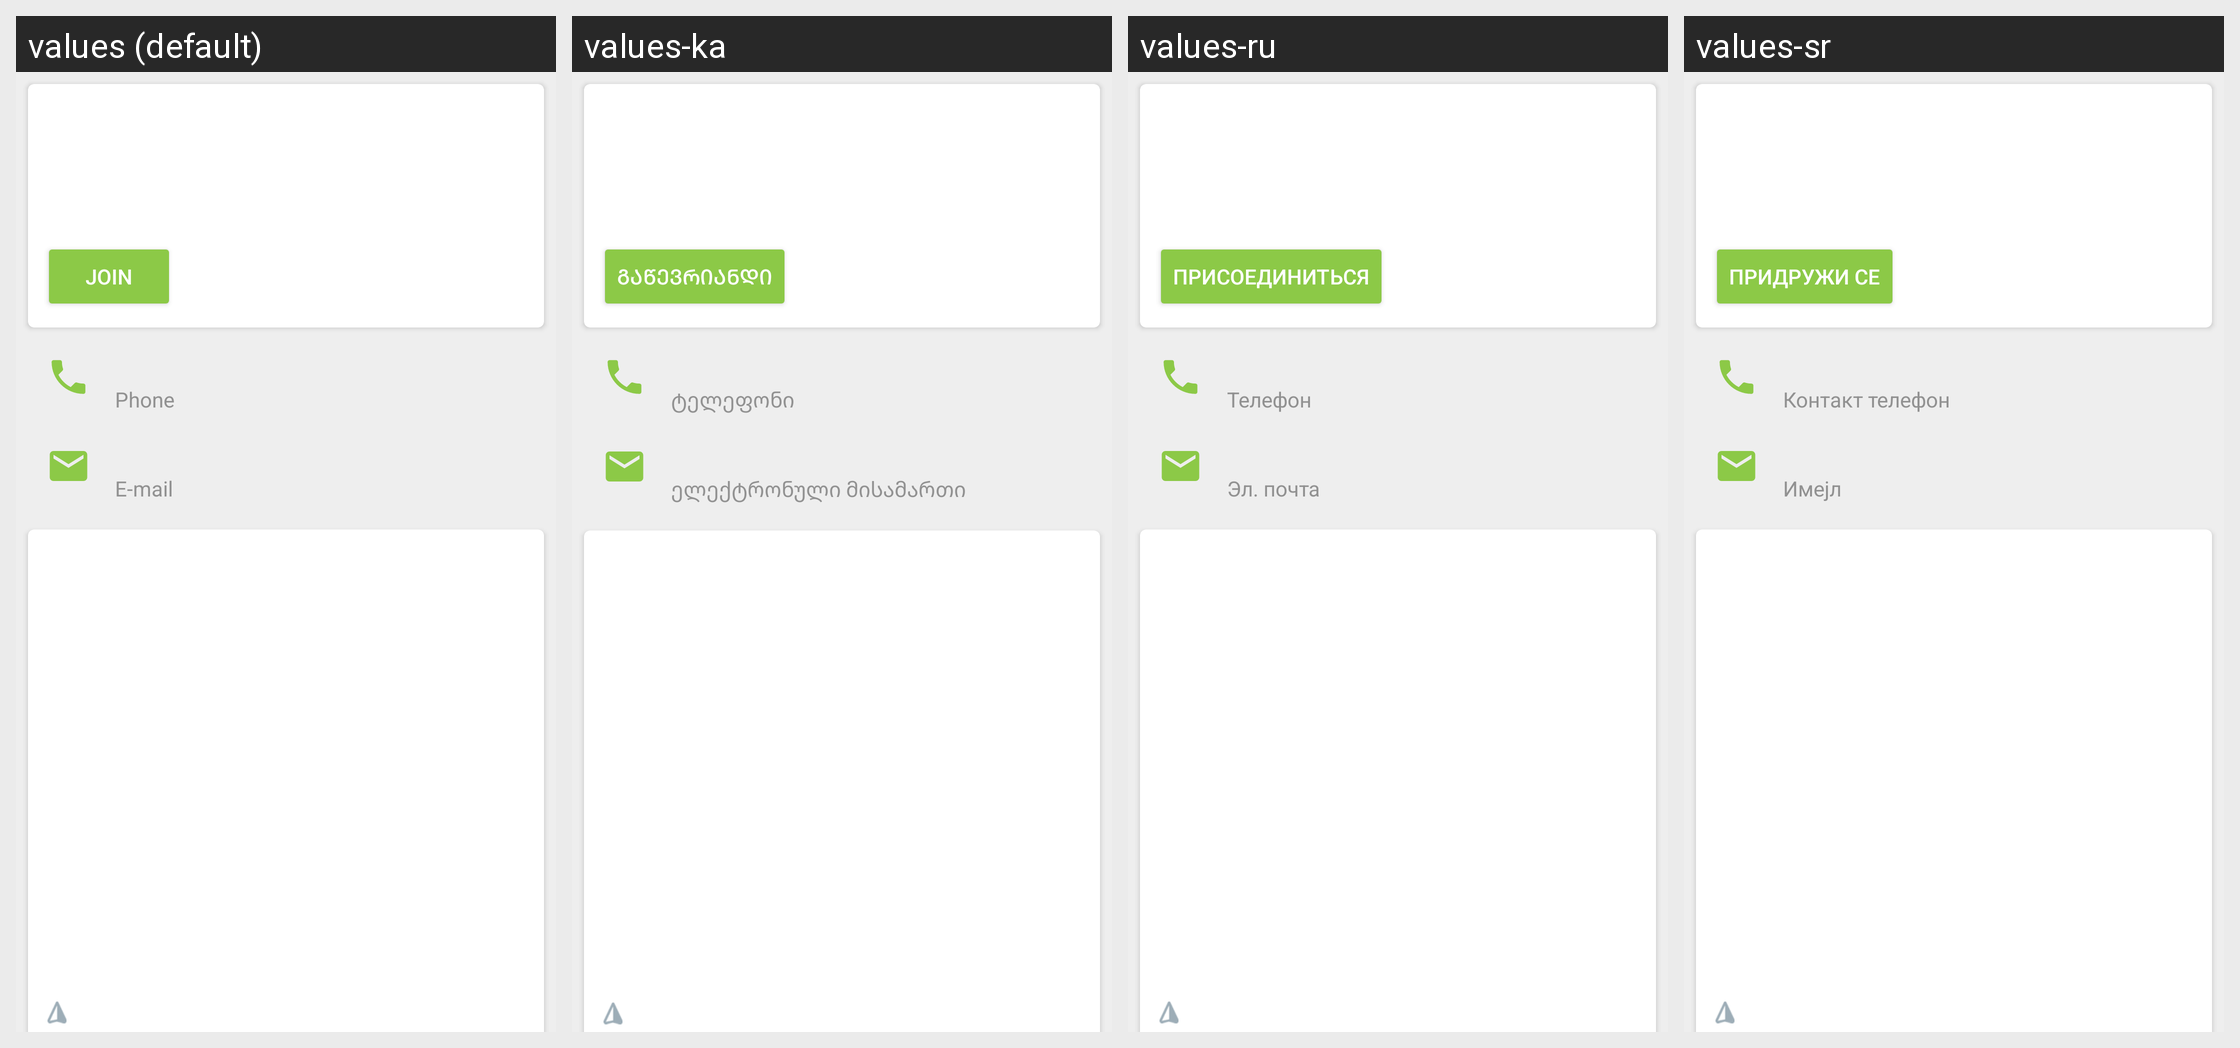

This grid shows one Android layout under several languages. Give, for every string resource on the screen, its name, the default text and each shown locale's text.
Android screen res/layout/fragment_event_detail.xml rendered under 4 locales, left to right: values (default), values-ka, values-ru, values-sr. Device: Nexus 5 (rendered at 1080×1920; each locale shown at half size, 540×960, under a caption strip naming it); theme Theme.TrashOut.
Other locales in the repository, not shown: values-cs, values-de, values-es, values-fr, values-hu, values-it, values-pt, values-ro, values-sk, values-uk.
Strings drawn on this screen, with the default value and each locale's value (text and hints the layout hard-codes, and strings that could not be matched under every locale, appear in the picture but are not listed):

event.join
  values: Join
  values-ka: გაწევრიანდი
  values-ru: Присоединиться
  values-sr: Придружи се

global.phone
  values: Phone
  values-ka: ტელეფონი
  values-ru: Телефон
  values-sr: Контакт телефон

global.email
  values: E-mail
  values-ka: ელექტრონული მისამართი
  values-ru: Эл. почта
  values-sr: Имејл
